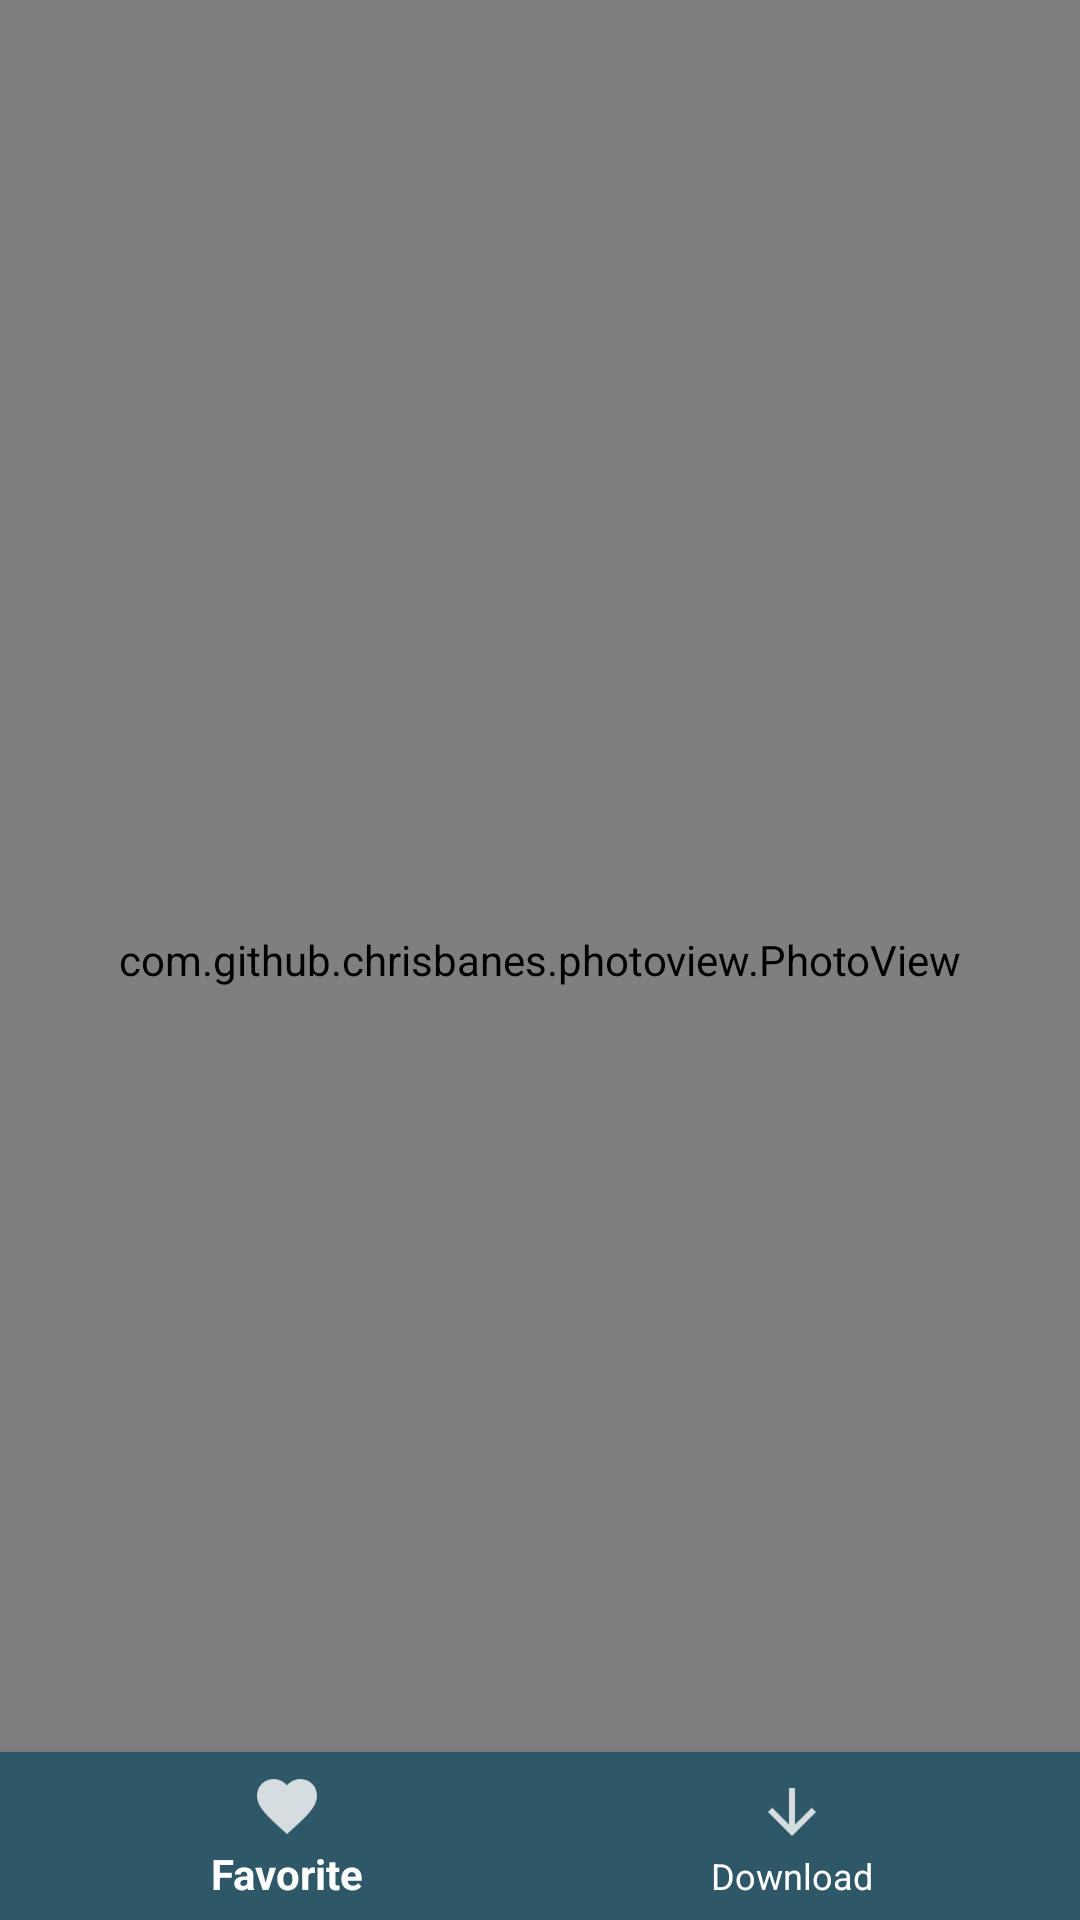

Write the Android layout XML for this screen, with the resource values it uses.
<!-- AndroidManifest.xml: application theme AppTheme -->
<!-- res/layout/single_item.xml -->
<?xml version="1.0" encoding="utf-8"?>
<android.support.constraint.ConstraintLayout
    xmlns:android="http://schemas.android.com/apk/res/android"
    xmlns:app="http://schemas.android.com/apk/res-auto"
    xmlns:tools="http://schemas.android.com/tools"
    android:id="@+id/single_item_view"
    android:layout_width="match_parent"
    android:layout_height="match_parent"
    android:background="@color/black">


            <com.github.chrisbanes.photoview.PhotoView
                android:layout_width="match_parent"
                android:layout_height="match_parent"
                android:background="@color/black"
                android:scaleType="fitCenter"
                android:id="@+id/single_item_pic">
            </com.github.chrisbanes.photoview.PhotoView>


        <RelativeLayout
            android:layout_width="match_parent"
            android:layout_height="match_parent">

            <android.support.design.widget.BottomNavigationView
                android:id="@+id/single_item_menu"
                android:layout_width="match_parent"
                android:layout_height="wrap_content"
                android:layout_alignParentBottom="true"
                android:layout_alignParentStart="true"
                android:background="@color/black"
                app:itemBackground="@color/black"
                app:itemIconTint="@drawable/bottom_nav_item_color_state"
                app:itemTextColor="@drawable/bottom_nav_item_color_state"
                app:menu="@menu/single_item_menu">

            </android.support.design.widget.BottomNavigationView>
        </RelativeLayout>


</android.support.constraint.ConstraintLayout>
<!-- resources referenced by this layout -->
<resources>
  <color name="black">#2e5767</color>
  <!-- drawable bottom_nav_item_color_state (drawable) -->
  <?xml version="1.0" encoding="utf-8"?>
  <selector xmlns:android="http://schemas.android.com/apk/res/android">
      <item android:color = "@android:color/white" android:state_enabled="true"/>
      <item android:color = "@android:color/holo_blue_bright" android:state_enabled="false"/>
  </selector>
  <style name="AppTheme" parent="Theme.AppCompat.Light.DarkActionBar">
          
          <item name="colorPrimary">@color/black</item>
          <item name="colorPrimaryDark">@color/white</item>
          <item name="colorAccent">@color/colorAccent</item>
      </style>
  <color name="white">#ffffff</color>
  <color name="colorAccent">#ff93b8</color>
</resources>
